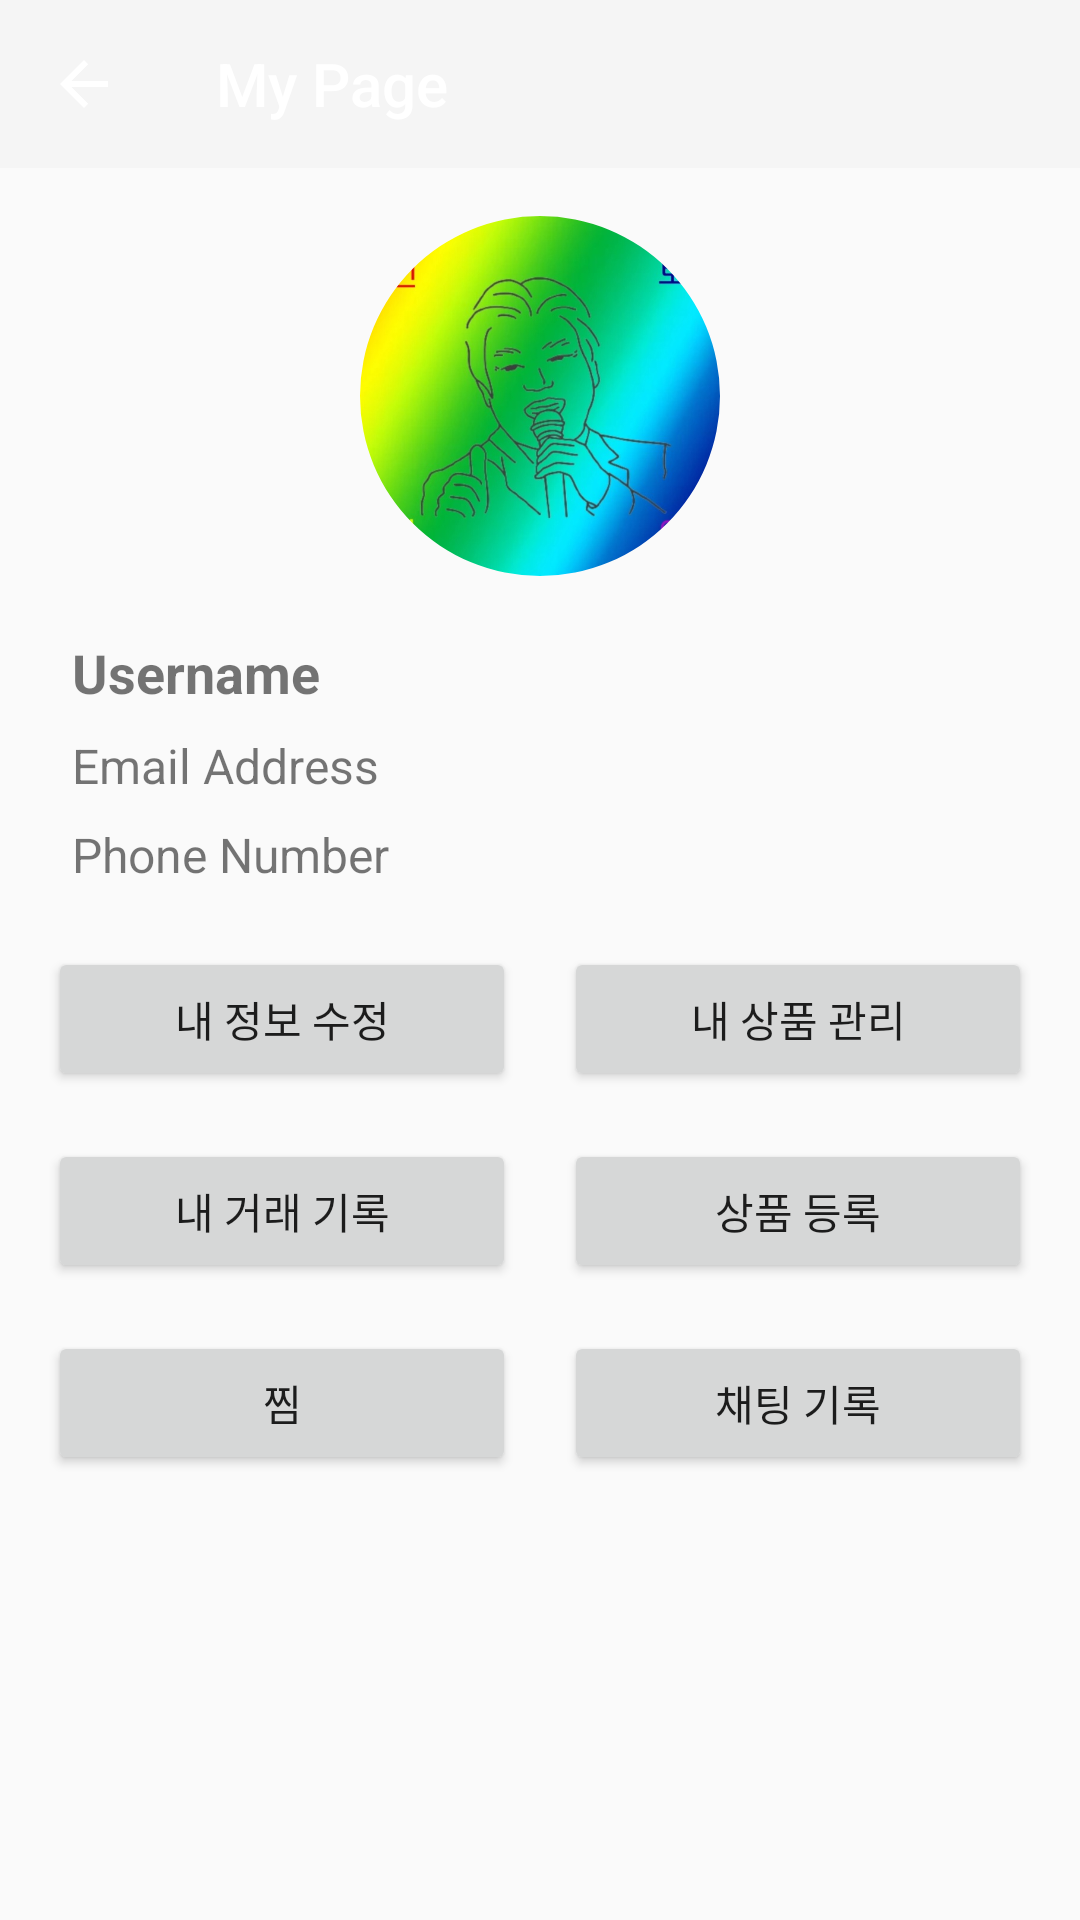

Layout XML and referenced resources for this Android screen:
<!-- AndroidManifest.xml: application theme Theme.Sintoburi -->
<!-- res/layout/fragment_mypage.xml -->
<?xml version="1.0" encoding="utf-8"?>
<LinearLayout xmlns:android="http://schemas.android.com/apk/res/android"
    xmlns:app="http://schemas.android.com/apk/res-auto"
    android:layout_width="match_parent"
    android:layout_height="match_parent"
    android:orientation="vertical">

    
    <androidx.appcompat.widget.Toolbar
        android:id="@+id/toolbar"
        android:layout_width="match_parent"
        android:layout_height="?attr/actionBarSize"
        android:background="?attr/colorPrimary"
        android:theme="@style/ThemeOverlay.AppCompat.Dark.ActionBar"
        app:title="My Page"
        app:titleTextColor="@android:color/white"
        app:navigationIcon="?attr/homeAsUpIndicator"
        app:popupTheme="@style/ThemeOverlay.AppCompat.Light"/>

    <ScrollView
        android:layout_width="match_parent"
        android:layout_height="match_parent"
        android:fillViewport="true"
        android:padding="16dp">

        <LinearLayout
            android:layout_width="match_parent"
            android:layout_height="wrap_content"
            android:orientation="vertical">

            
            <com.google.android.material.imageview.ShapeableImageView
                android:id="@+id/profileImageView"
                android:layout_width="120dp"
                android:layout_height="120dp"
                android:src="@drawable/sin_to_bu_ri"
                android:scaleType="centerCrop"
                app:shapeAppearanceOverlay="@style/RoundedImage"
                android:layout_gravity="center_horizontal"
                android:layout_marginBottom="16dp"
                android:clickable="true"
                android:focusable="true"
                android:contentDescription="Profile Image" />

            
            <TextView
                android:id="@+id/usernameTextView"
                android:layout_width="match_parent"
                android:layout_height="wrap_content"
                android:text="Username"
                android:textSize="18sp"
                android:textStyle="bold"
                android:paddingStart="8dp"
                android:paddingEnd="8dp"
                android:paddingTop="4dp"
                android:paddingBottom="4dp" />

            <TextView
                android:id="@+id/emailTextView"
                android:layout_width="match_parent"
                android:layout_height="wrap_content"
                android:text="Email Address"
                android:textSize="16sp"
                android:paddingStart="8dp"
                android:paddingEnd="8dp"
                android:paddingTop="4dp"
                android:paddingBottom="4dp" />

            <TextView
                android:id="@+id/phoneNumberTextView"
                android:layout_width="match_parent"
                android:layout_height="wrap_content"
                android:text="Phone Number"
                android:textSize="16sp"
                android:paddingStart="8dp"
                android:paddingEnd="8dp"
                android:paddingTop="4dp"
                android:paddingBottom="4dp"
                android:layout_marginBottom="16dp" />

            
            <LinearLayout
                android:layout_width="match_parent"
                android:layout_height="wrap_content"
                android:orientation="horizontal"
                android:gravity="center">

                <Button
                    android:id="@+id/editProfileButton"
                    android:layout_width="0dp"
                    android:layout_height="wrap_content"
                    android:layout_weight="1"
                    android:text="내 정보 수정"
                    android:layout_marginEnd="8dp"
                    android:padding="12dp" />

                <Button
                    android:id="@+id/manageProductsButton"
                    android:layout_width="0dp"
                    android:layout_height="wrap_content"
                    android:layout_weight="1"
                    android:text="내 상품 관리"
                    android:layout_marginStart="8dp"
                    android:padding="12dp" />

            </LinearLayout>

            <LinearLayout
                android:layout_width="match_parent"
                android:layout_height="wrap_content"
                android:orientation="horizontal"
                android:gravity="center"
                android:layout_marginTop="16dp">

                <Button
                    android:id="@+id/transactionHistoryButton"
                    android:layout_width="0dp"
                    android:layout_height="wrap_content"
                    android:layout_weight="1"
                    android:text="내 거래 기록"
                    android:layout_marginEnd="8dp"
                    android:padding="12dp" />

                <Button
                    android:id="@+id/addProductButton"
                    android:layout_width="0dp"
                    android:layout_height="wrap_content"
                    android:layout_weight="1"
                    android:text="상품 등록"
                    android:layout_marginStart="8dp"
                    android:padding="12dp" />

            </LinearLayout>

            <LinearLayout
                android:layout_width="match_parent"
                android:layout_height="wrap_content"
                android:orientation="horizontal"
                android:gravity="center"
                android:layout_marginTop="16dp">

                <Button
                    android:id="@+id/wishlistButton"
                    android:layout_width="0dp"
                    android:layout_height="wrap_content"
                    android:layout_weight="1"
                    android:text="찜"
                    android:layout_marginEnd="8dp"
                    android:padding="12dp" />

                <Button
                    android:id="@+id/chatHistoryButton"
                    android:layout_width="0dp"
                    android:layout_height="wrap_content"
                    android:layout_weight="1"
                    android:text="채팅 기록"
                    android:layout_marginStart="8dp"
                    android:padding="12dp" />

            </LinearLayout>
        </LinearLayout>
    </ScrollView>
</LinearLayout>
<!-- resources referenced by this layout -->
<resources>
  <!-- drawable sin_to_bu_ri: jpg bitmap (drawable, 68669 bytes) -->
  <style name="RoundedImage">
          <item name="cornerFamily">rounded</item>
          <item name="cornerSize">50%</item>
      </style>
  <style name="Theme.Sintoburi" parent="Base.Theme.Sintoburi" />
  <style name="Base.Theme.Sintoburi" parent="Theme.AppCompat.Light">
          
          <item name="windowNoTitle">true</item>
          
      </style>
</resources>
